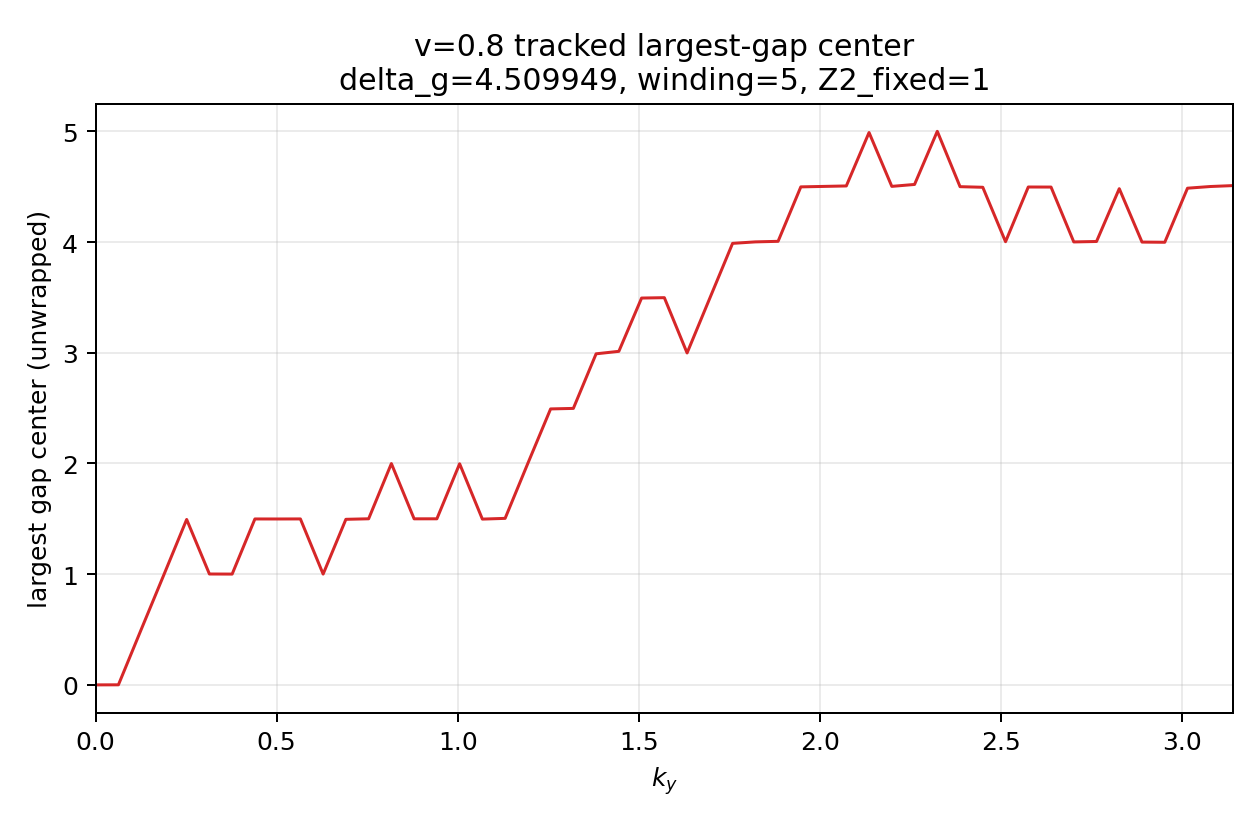

The file beside this chart, header and first rows:
ky, gap_center_mod, gap_center_unwrapped, largest_gap_size, largest_gap_index
0.0, 0.0002199, 0.0002199, 0.3252, 3
0.06283, 0.0008123, 0.0008123, 0.4149, 3
0.1257, 0.4998, 0.4998, 0.3161, 1
0.1885, 0.9956, 0.9956, 0.6839, 3
0.2513, 0.4945, 1.495, 0.5084, 1
0.3142, 0.001768, 1.002, 0.332, 3
0.377, 0.0009759, 1.001, 0.7265, 3
0.4398, 0.499, 1.499, 0.5839, 1
0.5027, 0.4987, 1.499, 0.4535, 1
0.5655, 0.4993, 1.499, 0.5337, 1
0.6283, 0.001038, 1.001, 0.6802, 3
0.6912, 0.4957, 1.496, 0.6063, 1
0.754, 0.5005, 1.501, 0.3402, 1
0.8168, 0.9994, 1.999, 0.4538, 3
0.8796, 0.5001, 1.5, 0.4914, 1
0.9425, 0.5004, 1.5, 0.4711, 1
1.005, 0.9974, 1.997, 0.6468, 3
1.068, 0.4977, 1.498, 0.5691, 1
1.131, 0.5043, 1.504, 0.3506, 1
1.194, 0.001359, 2.001, 0.4524, 3
1.257, 0.4929, 2.493, 0.6657, 1
1.319, 0.4975, 2.498, 0.4936, 1
1.382, 0.9906, 2.991, 0.5428, 3
1.445, 0.01311, 3.013, 0.4709, 3
1.508, 0.4943, 3.494, 0.4736, 1
1.571, 0.4978, 3.498, 0.5742, 1
1.634, 0.9983, 2.998, 0.3814, 3
1.696, 0.4937, 3.494, 0.5264, 1
1.759, 0.9884, 3.988, 0.4067, 3
1.822, 0.001719, 4.002, 0.4587, 3
1.885, 0.006672, 4.007, 0.543, 3
1.948, 0.4986, 4.499, 0.5013, 1
2.011, 0.5027, 4.503, 0.5383, 1
2.073, 0.5069, 4.507, 0.4988, 1
2.136, 0.9896, 4.99, 0.6924, 3
2.199, 0.5031, 4.503, 0.382, 1
2.262, 0.5205, 4.52, 0.4214, 1
2.325, 0.0004052, 5, 0.3955, 3
2.388, 0.5004, 4.5, 0.7049, 1
2.45, 0.4949, 4.495, 0.3286, 1
2.513, 0.003104, 4.003, 0.4964, 3
2.576, 0.4974, 4.497, 0.4615, 1
2.639, 0.4969, 4.497, 0.4887, 1
2.702, 0.001329, 4.001, 0.5389, 3
2.765, 0.005278, 4.005, 0.5572, 3
2.827, 0.4824, 4.482, 0.5334, 1
2.89, 0.9999, 4, 0.4657, 3
2.953, 0.9983, 3.998, 0.4451, 3
3.016, 0.4866, 4.487, 0.4357, 1
3.079, 0.5018, 4.502, 0.5214, 1
3.142, 0.5102, 4.51, 0.4912, 1
